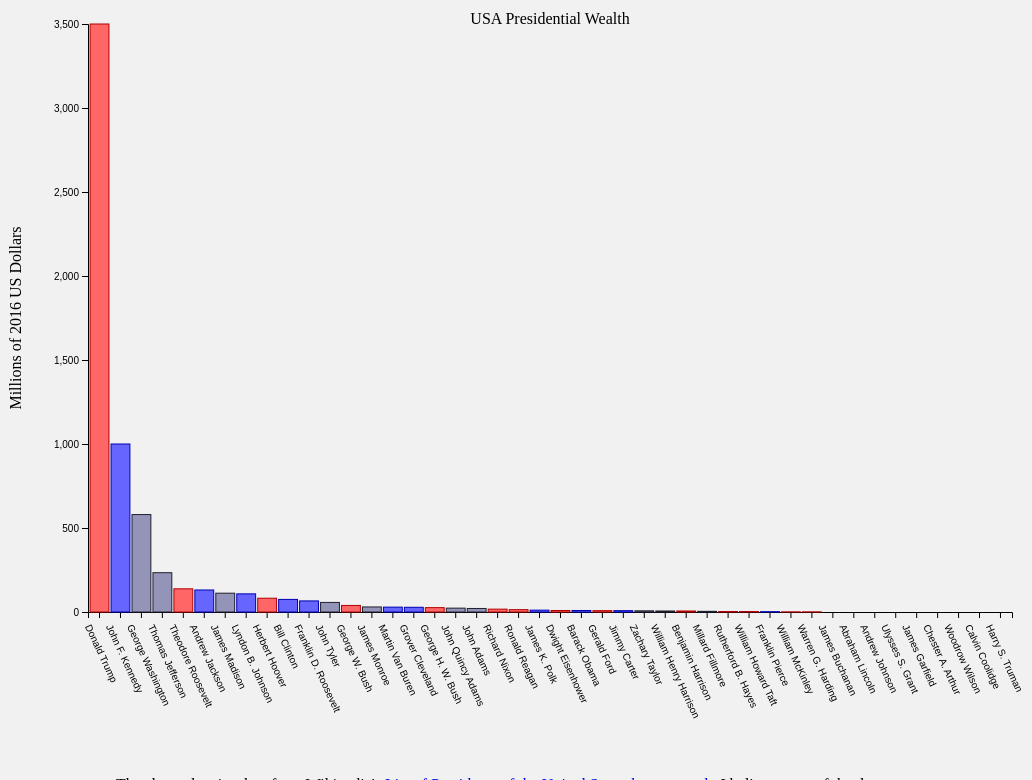
D3 v4 page, settled after 480 driven frames (8 s of simulated time); the page loaded 1 data file(s).


// ── pres.js
var margin = {top: 20, right: 20, bottom: 160, left: 80};
var width = window.innerWidth - margin.left - margin.right;
var height = window.innerHeight - margin.top - margin.bottom;

var div = d3.select("body").append("div").attr("class", "toolTip");

// set the ranges
var x = d3.scaleBand()
  .range([0, width])
  .padding(0.1);
//var y = d3.scaleLog()
var y = d3.scaleLinear()
  .range([height, 0]);

var svg = d3.select("svg")
    .attr("width", width + margin.left + margin.right)
    .attr("height", height + margin.top + margin.bottom)
  .append("g")
    .attr("transform", 
          "translate(" + margin.left + "," + margin.top + ")");

// add the x Axis
  svg.append("g")
      .attr("transform", "translate(0," + height + ")")
      .attr("class", "xAxis")
      .call(d3.axisBottom(x))
      .selectAll('text')
   .attr('transform', 'rotate(65 -10 10)')
 .attr("dx", "-.8em")
 .style("text-anchor", "start");

  // add the y Axis
  svg.append("g")
      .attr("class", "yAxis") 
      .call(d3.axisLeft(y));

    //left title
  svg.append("text")
        .attr("transform", "rotate(-90)")
        .attr("y", 0 -  margin.left)
        .attr("x",0 - (height / 2))
        .attr("dy", "0.8em")
        .style("text-anchor", "middle")
        .text('Millions of 2016 US Dollars');

      //top title
var topTitle = svg.append("text")
        .attr("y", (0))
        .attr("x", (width / 2))
        .style("text-anchor", "middle")
        .text('USA Presidential Wealth');


d3.csv("presidents.csv", function(data) {
  x.domain(data.map(function(d) { return d.Name;}));
  y.domain([0, d3.max(data, function(d) { return parseInt(d.Worth);})])  

  /*
  var rep = 0;
  var dem = 0;
  data.forEach(function(d) {
    if(d.Party == 'Republican') rep += parseInt(d.Worth)
    if(d.Party == 'Democratic') dem += parseInt(d.Worth)
  })
  console.log(rep)
  console.log(dem)
 */
  
  svg.select('.xAxis').transition().duration(500).call(d3.axisBottom(x))
      .attr("class", "xAxis")
          .selectAll('text')
           .attr('transform', 'rotate(65 -10 10)')
          .attr("dx", "-.8em")
         .style("text-anchor", "start");

  svg.select(".yAxis").transition().duration(500).call(d3.axisLeft(y)) 
      .attr("class", "yAxis")

  var bars = svg.selectAll("rect")
      .data(data)
        .enter()
      .append('rect')
      .attr('class', function(d) {
        if(d.Party === 'Democratic')  return 'dem';
        if(d.Party === 'Republican')  return 'rep';
        return 'bar';
      })
      .attr("x", function(d, i){ return x(d.Name) })
       .attr("y", function(d){ return y(0) })
       .attr("height", function(d){ 0; })
      .attr("width", x.bandwidth())
         .on("mousemove", function(d){
                             div.style("left", d3.event.pageX+10+"px");
                             div.style("top", d3.event.pageY-25+"px");
                             div.style("display", "inline-block");
                             div.html((d.Name)+"<br>"+(d.Worth)+" Million Dollars<br>" + (d.Party));
                         })
           .on("mouseout", function(d){
                               div.style("display", "none");
                           })
        .transition()
        .duration(1000)
       .attr("height", function(d){ return height - y(d.Worth); })
       .attr("y", function(d){ return y(d.Worth) })


     function byDate() {
        x.domain(data.sort(function(a, b) {
           return d3.ascending(parseInt(a.Years), parseInt(b.Years));
        }).map(function(d) { return d.Name;}))

      svg.select('.xAxis')
            .call(d3.axisBottom(x))
      .selectAll('g')

      svg.selectAll("rect")
           .sort(function(a, b) {
           return d3.ascending(parseInt(a.Years), parseInt(b.Years));
         })
         .transition()
         .duration(1000)
         .attr("x", function(d, i) {
            return x(d.Name);
          });
     } //end by Date

     function byWealth() {
        x.domain(data.sort(function(a, b) {
           return d3.descending(parseInt(a.Worth), parseInt(b.Worth));
        }).map(function(d) { return d.Name;}))

      svg.select('.xAxis')
            .call(d3.axisBottom(x))
      .selectAll('g')

      svg.selectAll("rect")
           .sort(function(a, b) {
           return d3.descending(parseInt(a.Worth), parseInt(b.Worth));
         })
         .transition()
         .duration(1000)
         .attr("x", function(d, i) {
            return x(d.Name);
          });
     } //end by Worth

     function byParty() {
        x.domain(data.sort(function(a, b) {
           return d3.descending(a.Party, b.Party);
        }).map(function(d) { return d.Name;}))

      svg.select('.xAxis')
            .call(d3.axisBottom(x))
      .selectAll('g')

      svg.selectAll("rect")
           .sort(function(a, b) {
           return d3.descending(a.Party, b.Party);
         })
         .transition()
         .duration(1000)
         .attr("x", function(d, i) {
            return x(d.Name);
          });
     } //end by Worth

       //////
       var sortSelection = document.getElementById('selectOrder');
       sortSelection.onchange = function(n) {
         var selection = n.target.value;
         if(selection === 'date') {
            byDate();
            return;
         }
         if(selection === 'wealth') {
            byWealth();
            return;
         }
         if(selection === 'party') {
           byParty();
           return;
        }
       } //end onchange

})



### data: presidents.csv
Name, Worth, Party, Years, Life
Donald Trump, 3500, Republican, 2017-present, 1946
John F. Kennedy, 1000, Democratic, 1961-1963, 1917-1963
George Washington, 580, None, 1789-1797, 1732-1799
Thomas Jefferson, 234, Democratic-Republican, 1801-1809, 1743-1826
Theodore Roosevelt, 138, Republican, 1901-1909, 1858-1919
Andrew Jackson, 131, Democratic, 1829-1837, 1767-1845
James Madison, 112, Democratic-Republican, 1809-1817, 1751-1836
Lyndon B. Johnson, 108, Democratic, 1963-1969, 1908-1973
Herbert Hoover, 82, Republican, 1929-1933, 1874-1964
Bill Clinton, 75, Democratic, 1993-2001, 1946
Franklin D. Roosevelt, 66, Democratic, 1933-1945, 1882-1945
John Tyler, 57, Whig, 1841-1845, 1790-1862
George W. Bush, 39, Republican, 2001-2009, 1946
James Monroe, 30, Democratic-Republican, 1817-1825, 1758-1831
Martin Van Buren, 29, Democratic, 1837-1841, 1782-1862
Grover Cleveland, 28, Democratic, 1885-1889 1893-1897, 1837-1908
George H. W. Bush, 26, Republican, 1989-1993, 1924
John Quincy Adams, 23, Democratic-Republican, 1825-1829, 1767-1848
John Adams, 21, Federalist, 1797-1801, 1735-1826
Richard Nixon, 17, Republican, 1969-1974, 1913-1994
Ronald Reagan, 14, Republican, 1981-1989, 1911-2004
James K. Polk, 11, Democratic, 1845-1849, 1795-1849
Dwight Eisenhower, 9, Republican, 1953-1961, 1890-1969
Barack Obama, 9, Democratic, 2009-2017, 1961
Gerald Ford, 8, Republican, 1974-1977, 1913-2006
Jimmy Carter, 8, Democratic, 1977-1981, 1924
Zachary Taylor, 7, Whig, 1849-1850, 1784-1850
William Henry Harrison, 6, Whig, 1841-1841, 1773-1841
Benjamin Harrison, 6, Republican, 1889-1893, 1833-1901
Millard Fillmore, 4, Whig, 1850-1853, 1800-1874
Rutherford B. Hayes, 3, Republican, 1877-1881, 1822-1893
William Howard Taft, 3, Republican, 1909-1913, 1857-1930
Franklin Pierce, 2, Democratic, 1853-1857, 1804-1869
William McKinley, 1, Republican, 1897-1901, 1843-1901
Warren G. Harding, 1, Republican, 1921-1923, 1865-1923
James Buchanan, 0, Democratic, 1857-1861, 1791-1868
Abraham Lincoln, 0, Republican, 1861-1865, 1809-1865
Andrew Johnson, 0, Democratic, 1865-1869, 1808-1875
Ulysses S. Grant, 0, Republican, 1869-1877, 1822-1885
James Garfield, 0, Republican, 1881-1881, 1831-1881
Chester A. Arthur, 0, Republican, 1881-1885, 1829-1886
Woodrow Wilson, 0, Democratic, 1913-1921, 1856-1924
Calvin Coolidge, 0, Republican, 1923-1929, 1872-1933
Harry S. Truman, 0, Democratic, 1945-1953, 1884-1972